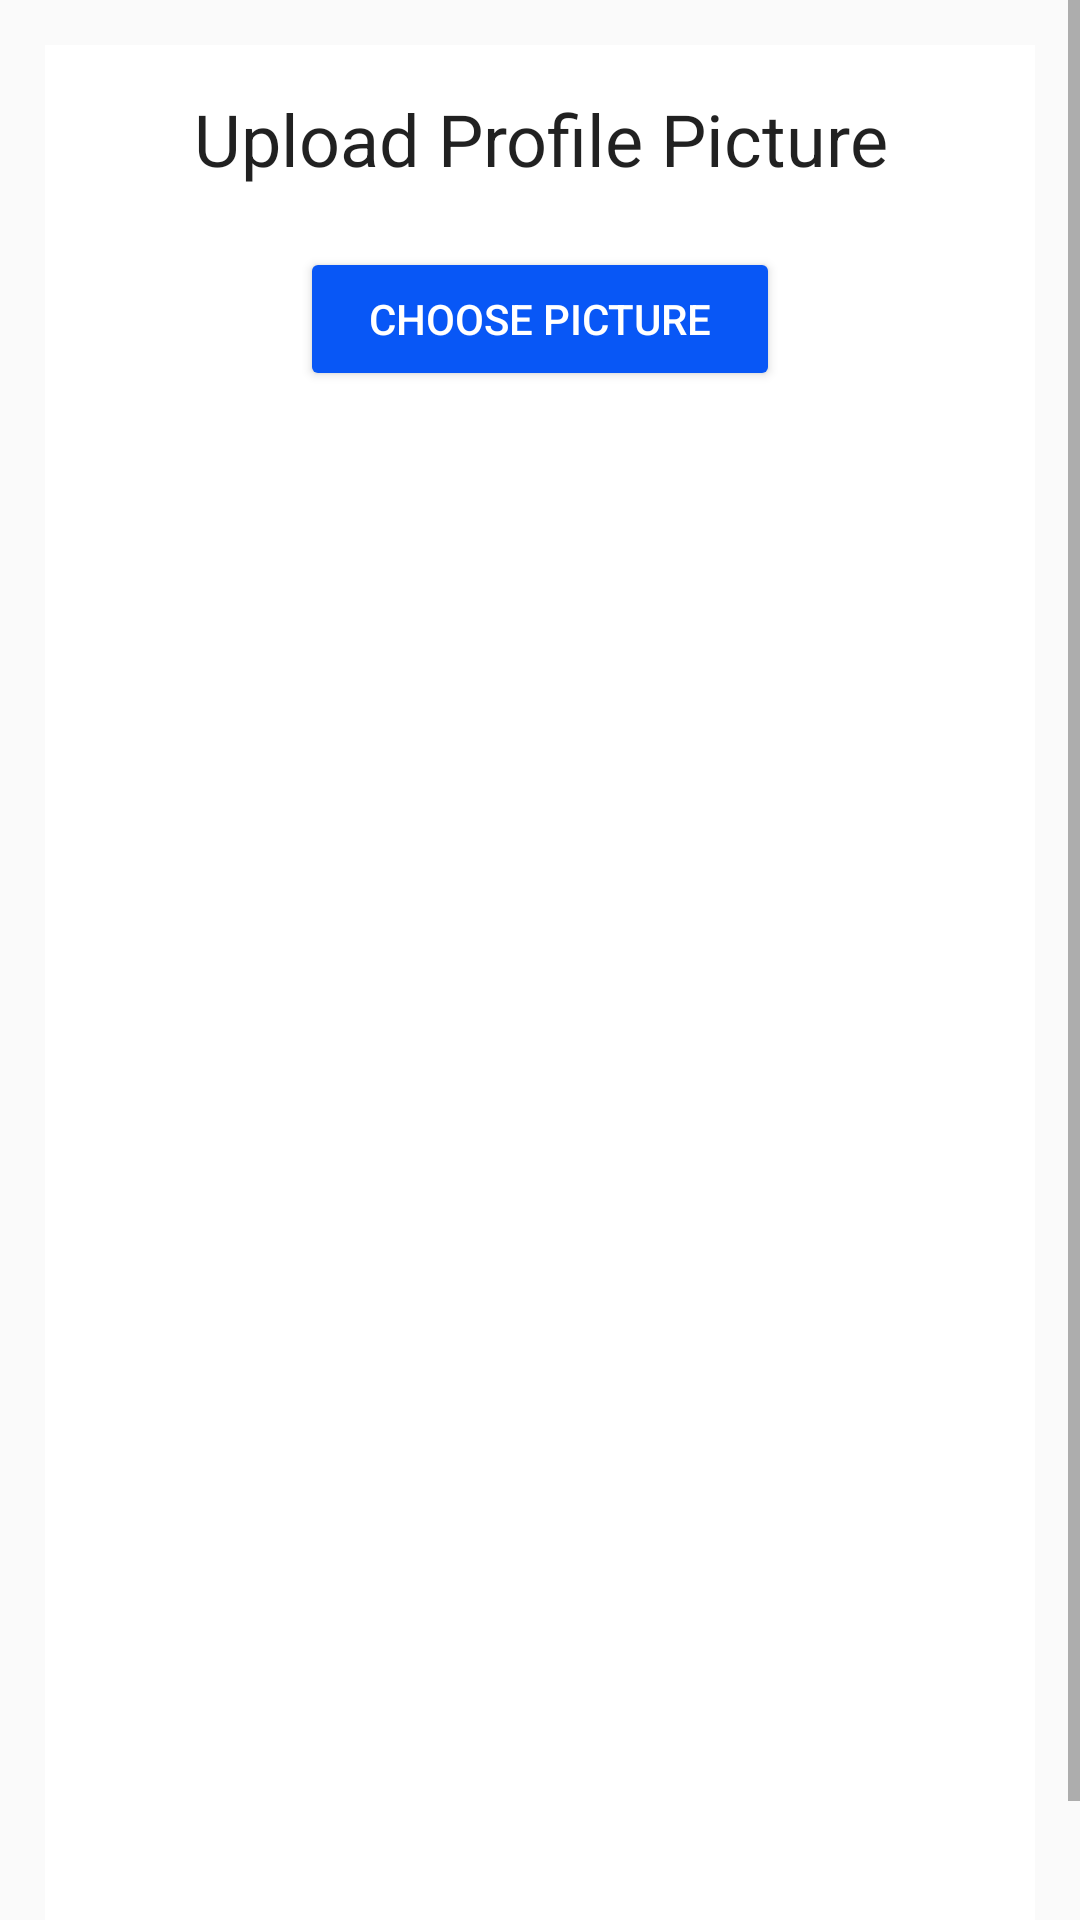

Android layout source for this screen:
<!-- AndroidManifest.xml: application theme ThemeMCOEStudentApp -->
<!-- res/layout/upload_profile_pic_activity.xml -->
<?xml version="1.0" encoding="utf-8"?>
<androidx.constraintlayout.widget.ConstraintLayout xmlns:android="http://schemas.android.com/apk/res/android"
    xmlns:app="http://schemas.android.com/apk/res-auto"
    xmlns:tools="http://schemas.android.com/tools"
    android:layout_width="match_parent"
    android:layout_height="match_parent"
    tools:context=".UploadProfilePicActivity">

    <ScrollView
        android:layout_width="match_parent"
        android:layout_height="wrap_content">

        <RelativeLayout
            android:layout_width="match_parent"
            android:layout_height="wrap_content"
            android:padding="15dp"
            android:layout_margin="15dp"
            android:background="@color/white">

            <TextView
                android:id="@+id/txt_upload_profile_picture"
                android:layout_width="match_parent"
                android:layout_height="wrap_content"
                android:text="Upload Profile Picture"
                android:textAlignment="center"
                android:textAppearance="@style/TextAppearance.AppCompat.Headline"/>
            <Button
                android:id="@+id/btn_choose_picture"
                android:layout_width="match_parent"
                android:layout_height="wrap_content"
                android:layout_below="@id/txt_upload_profile_picture"
                android:layout_marginTop="20dp"
                android:text="Choose Picture"
                android:layout_marginRight="70dp"
                android:layout_marginLeft="70dp"
                android:backgroundTint="@color/primary"
                android:textColor="@color/white"/>
            <ImageView
                android:id="@+id/img_selected_profile_picture"
                android:layout_width="match_parent"
                android:elevation="5dp"
                android:layout_height="400dp"
                android:layout_marginTop="20dp"
                android:background="@drawable/edit_text_background"
                android:layout_below="@+id/btn_choose_picture"/>

            <androidx.appcompat.widget.AppCompatButton
                android:id="@+id/btn_upload_profile_picture"
                android:layout_width="wrap_content"
                android:layout_height="wrap_content"
                android:layout_below="@+id/img_selected_profile_picture"
                android:layout_marginTop="30dp"
                android:layout_marginBottom="30dp"
                android:layout_centerHorizontal="true"
                android:background="@drawable/button_background"
                android:padding="15dp"
                android:text="Upload Profile Picture"
                android:textColor="@color/white"
                android:textSize="20dp" />



        </RelativeLayout>

    </ScrollView>

    <com.airbnb.lottie.LottieAnimationView
        android:id="@+id/loading"
        android:layout_width="150dp"
        android:layout_height="150dp"
        android:padding="5dp"
        android:scaleType="centerCrop"
        android:visibility="invisible"
        app:layout_constraintBottom_toBottomOf="parent"
        app:layout_constraintEnd_toEndOf="parent"
        app:layout_constraintStart_toStartOf="parent"
        app:layout_constraintTop_toTopOf="parent"
        app:lottie_autoPlay="true"
        app:lottie_fileName="loading.json"
        app:lottie_loop="true" />

</androidx.constraintlayout.widget.ConstraintLayout>
<!-- resources referenced by this layout -->
<resources>
  <color name="primary">#0857F6</color>
  <color name="white">#FFFFFFFF</color>
  <style name="ThemeMCOEStudentApp" parent="Theme.AppCompat.Light.DarkActionBar">
          
          <item name="colorPrimary">@color/primary</item>
          <item name="colorPrimaryVariant">@color/purple_700</item>
          <item name="colorOnPrimary">@color/white</item>
          
          <item name="colorSecondary">@color/teal_200</item>
          <item name="colorSecondaryVariant">@color/teal_700</item>
          <item name="colorOnSecondary">@color/white</item>
          
          <item name="android:statusBarColor">@color/primary</item>
          
      </style>
  <color name="purple_700">#3F51B5</color>
  <color name="teal_200">#FF03DAC5</color>
  <color name="teal_700">#FF018786</color>
</resources>
